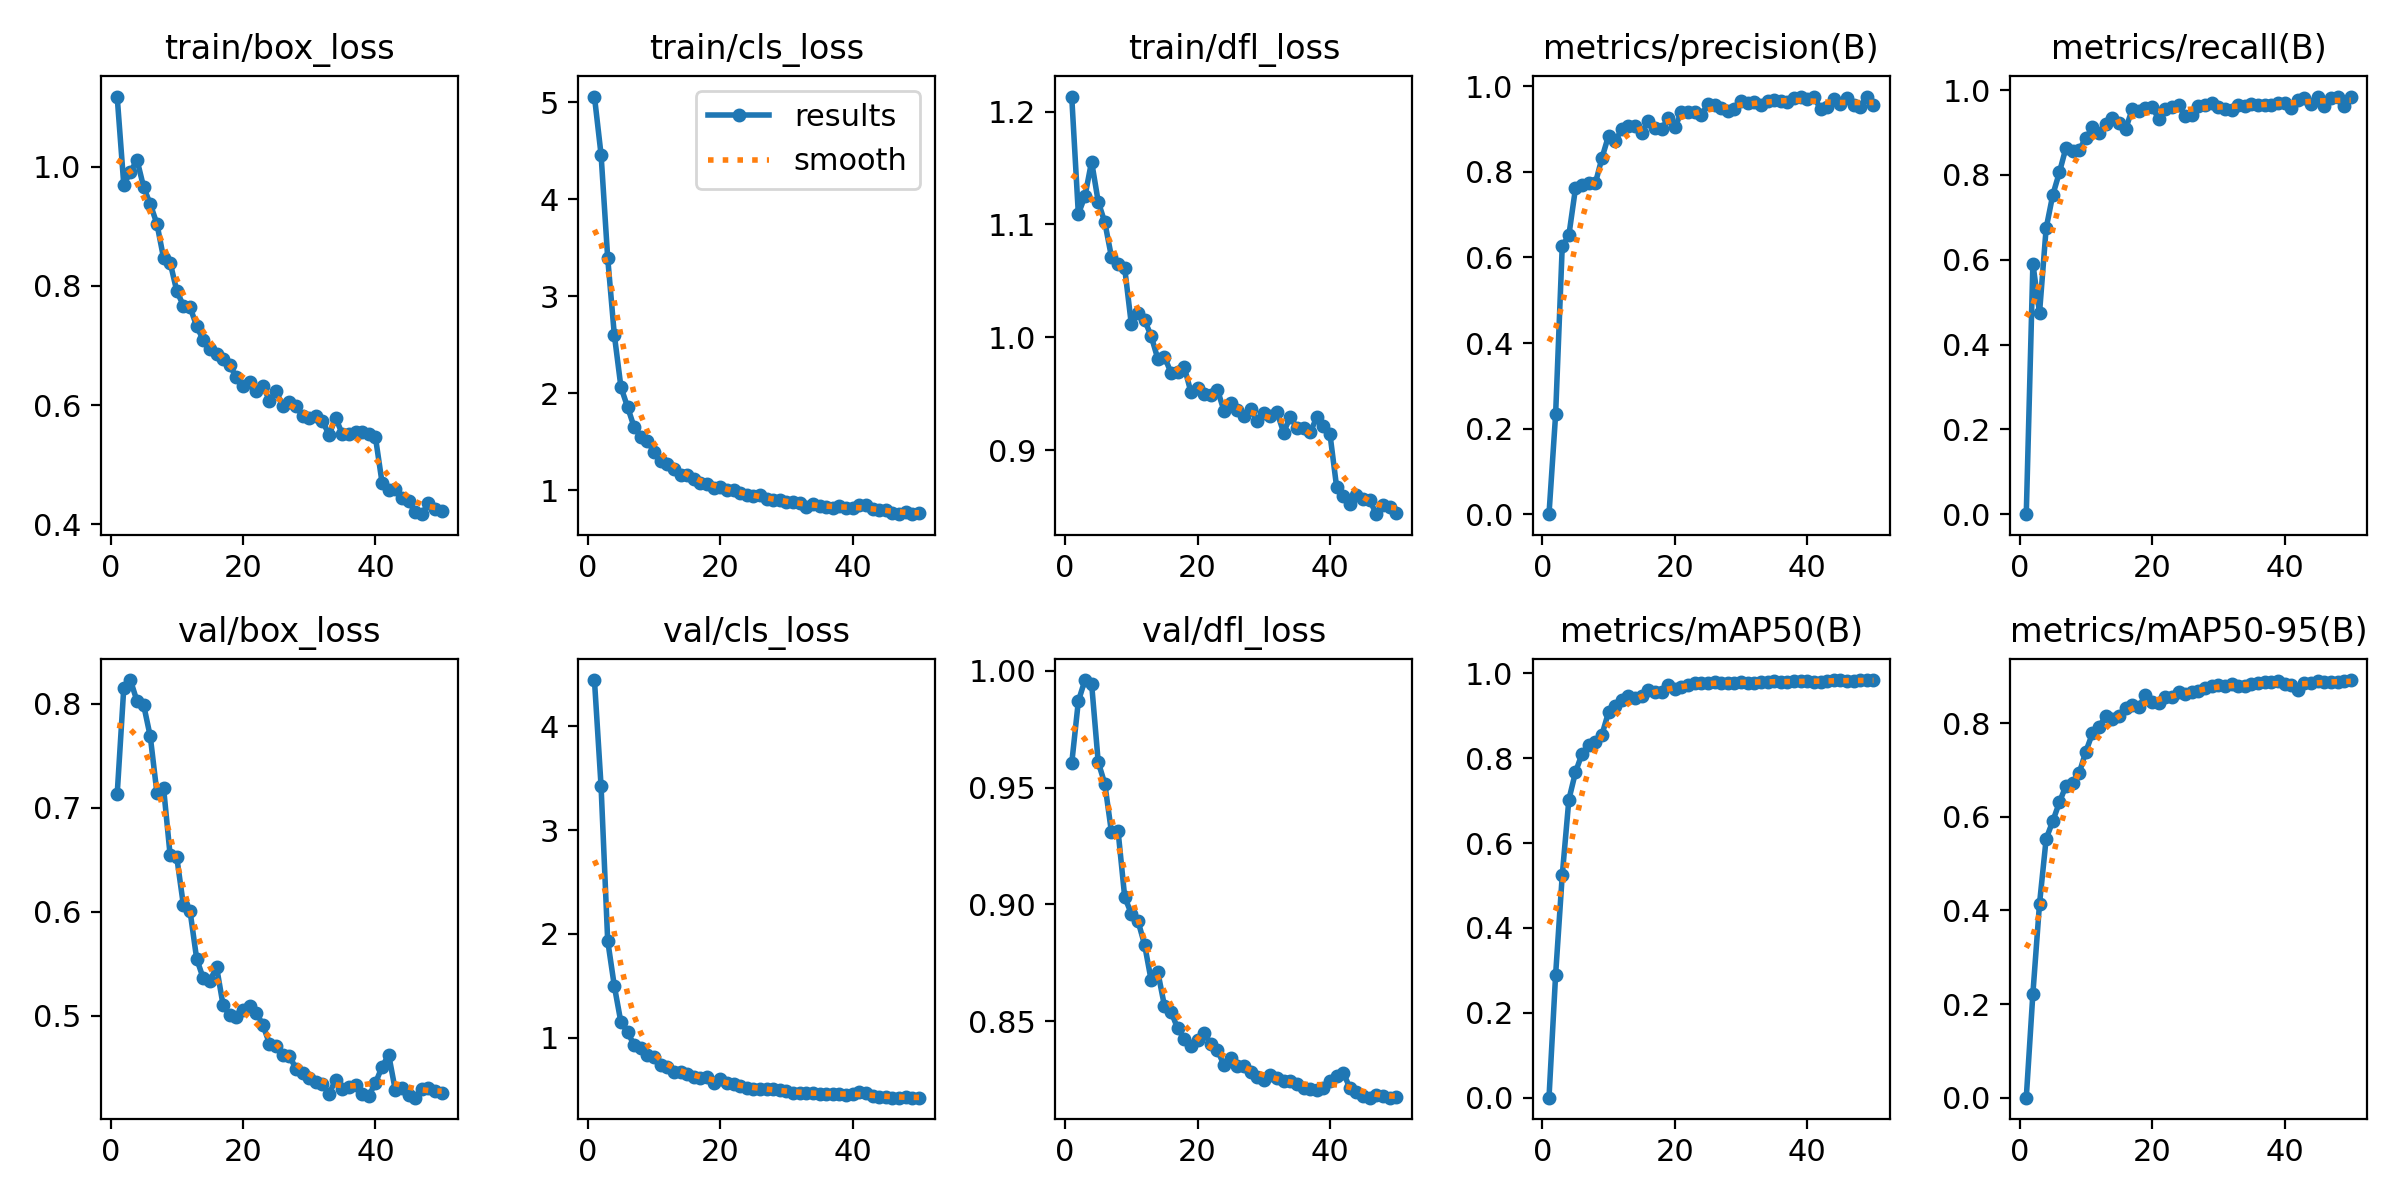

Source data for this figure (header and first rows):
epoch, time, train/box_loss, train/cls_loss, train/dfl_loss, metrics/precision(B), metrics/recall(B), metrics/mAP50(B), metrics/mAP50-95(B), val/box_loss, val/cls_loss, val/dfl_loss, lr/pg0, lr/pg1, lr/pg2
1, 16.23, 1.117, 5.059, 1.213, 0, 0, 0, 0, 0.7128, 4.448, 0.9603, 3.64228e-05, 3.64228e-05, 3.64228e-05
2, 30.2, 0.9692, 4.46, 1.109, 0.2331, 0.5904, 0.2898, 0.2224, 0.8153, 3.424, 0.9869, 7.22957e-05, 7.22957e-05, 7.22957e-05
3, 46.36, 0.9912, 3.397, 1.125, 0.6262, 0.4746, 0.524, 0.4142, 0.8226, 1.935, 0.996, 0.0001067, 0.0001067, 0.0001067
4, 60.53, 1.011, 2.605, 1.156, 0.6518, 0.6743, 0.7026, 0.553, 0.8023, 1.498, 0.9946, 0.0001053, 0.0001053, 0.0001053
5, 74.85, 0.9653, 2.065, 1.12, 0.7616, 0.7527, 0.7671, 0.5907, 0.7986, 1.146, 0.9609, 0.0001031, 0.0001031, 0.0001031
6, 89.02, 0.9368, 1.86, 1.102, 0.7701, 0.8059, 0.8112, 0.6308, 0.7684, 1.055, 0.9516, 0.0001009, 0.0001009, 0.0001009
7, 103.6, 0.9041, 1.651, 1.071, 0.7735, 0.8646, 0.8317, 0.667, 0.7143, 0.925, 0.9309, 9.86944e-05, 9.86944e-05, 9.86944e-05
8, 117.7, 0.8469, 1.55, 1.065, 0.7734, 0.8572, 0.8378, 0.6721, 0.7193, 0.9024, 0.9314, 9.64768e-05, 9.64768e-05, 9.64768e-05
9, 132.8, 0.839, 1.514, 1.061, 0.8325, 0.8597, 0.8558, 0.6939, 0.6541, 0.8317, 0.9031, 9.42592e-05, 9.42592e-05, 9.42592e-05
10, 146.8, 0.7912, 1.393, 1.012, 0.8849, 0.8869, 0.9092, 0.7396, 0.6523, 0.8137, 0.896, 9.20416e-05, 9.20416e-05, 9.20416e-05
11, 160.3, 0.7668, 1.3, 1.021, 0.8712, 0.912, 0.9244, 0.7788, 0.6063, 0.7313, 0.8929, 8.9824e-05, 8.9824e-05, 8.9824e-05
12, 175.1, 0.7643, 1.276, 1.015, 0.9008, 0.8982, 0.9381, 0.7924, 0.6008, 0.72, 0.8828, 8.76064e-05, 8.76064e-05, 8.76064e-05
13, 189.7, 0.7324, 1.218, 1.001, 0.9078, 0.9207, 0.9466, 0.8156, 0.555, 0.6648, 0.8674, 8.53888e-05, 8.53888e-05, 8.53888e-05
14, 204, 0.7089, 1.163, 0.9808, 0.908, 0.9352, 0.9411, 0.81, 0.5359, 0.6663, 0.8711, 8.31712e-05, 8.31712e-05, 8.31712e-05
15, 217.6, 0.6935, 1.157, 0.9827, 0.8907, 0.9218, 0.9469, 0.816, 0.5333, 0.6532, 0.8565, 8.09536e-05, 8.09536e-05, 8.09536e-05
16, 230.6, 0.6861, 1.121, 0.9685, 0.9193, 0.9079, 0.9606, 0.8337, 0.5472, 0.6182, 0.854, 7.8736e-05, 7.8736e-05, 7.8736e-05
17, 243.8, 0.6776, 1.074, 0.9691, 0.9029, 0.9549, 0.957, 0.8381, 0.51, 0.6129, 0.8468, 7.65184e-05, 7.65184e-05, 7.65184e-05
18, 257.5, 0.6665, 1.068, 0.9736, 0.899, 0.9503, 0.9559, 0.8357, 0.5004, 0.6232, 0.8424, 7.43008e-05, 7.43008e-05, 7.43008e-05
19, 270.7, 0.6468, 1.027, 0.9514, 0.9261, 0.9588, 0.9733, 0.8595, 0.499, 0.5638, 0.8392, 7.20832e-05, 7.20832e-05, 7.20832e-05
20, 284.1, 0.6317, 1.039, 0.9555, 0.9042, 0.9596, 0.9623, 0.8461, 0.5058, 0.5975, 0.8418, 6.98656e-05, 6.98656e-05, 6.98656e-05
21, 297.2, 0.6391, 1.005, 0.9494, 0.9394, 0.933, 0.9677, 0.8434, 0.5096, 0.5614, 0.8449, 6.7648e-05, 6.7648e-05, 6.7648e-05
22, 310.4, 0.6237, 1.004, 0.9493, 0.9395, 0.9545, 0.9733, 0.8571, 0.5031, 0.5508, 0.8402, 6.54304e-05, 6.54304e-05, 6.54304e-05
23, 323.6, 0.6325, 0.9715, 0.9536, 0.9394, 0.9593, 0.9765, 0.8567, 0.4912, 0.5286, 0.8375, 6.32128e-05, 6.32128e-05, 6.32128e-05
24, 336.6, 0.6072, 0.9495, 0.9347, 0.9326, 0.9644, 0.9767, 0.8662, 0.4732, 0.5148, 0.8312, 6.09952e-05, 6.09952e-05, 6.09952e-05
25, 349.8, 0.6233, 0.945, 0.942, 0.9587, 0.9383, 0.9773, 0.8615, 0.4707, 0.5064, 0.8342, 5.87776e-05, 5.87776e-05, 5.87776e-05
26, 363, 0.5985, 0.9582, 0.9358, 0.9572, 0.9416, 0.9793, 0.8678, 0.4621, 0.508, 0.8308, 5.656e-05, 5.656e-05, 5.656e-05
27, 376.2, 0.6054, 0.9136, 0.9306, 0.9492, 0.9621, 0.9778, 0.8697, 0.4617, 0.5, 0.8307, 5.43424e-05, 5.43424e-05, 5.43424e-05
28, 389.6, 0.5983, 0.8995, 0.9363, 0.9431, 0.9651, 0.9786, 0.8751, 0.4491, 0.5026, 0.8283, 5.21248e-05, 5.21248e-05, 5.21248e-05
29, 403, 0.5816, 0.8966, 0.9256, 0.9462, 0.9701, 0.9785, 0.879, 0.4454, 0.4945, 0.826, 4.99072e-05, 4.99072e-05, 4.99072e-05
30, 416.3, 0.5788, 0.8811, 0.9333, 0.9653, 0.9602, 0.9794, 0.8811, 0.4401, 0.4831, 0.8249, 4.76896e-05, 4.76896e-05, 4.76896e-05
31, 429.7, 0.5809, 0.8787, 0.9301, 0.9605, 0.9559, 0.9782, 0.8801, 0.436, 0.4686, 0.827, 4.5472e-05, 4.5472e-05, 4.5472e-05
32, 443, 0.5727, 0.8752, 0.9337, 0.9641, 0.9532, 0.9784, 0.8833, 0.4342, 0.4692, 0.8257, 4.32544e-05, 4.32544e-05, 4.32544e-05
33, 456.1, 0.5503, 0.8309, 0.9156, 0.9567, 0.9657, 0.9798, 0.8799, 0.4249, 0.4632, 0.8243, 4.10368e-05, 4.10368e-05, 4.10368e-05
34, 469.6, 0.5784, 0.858, 0.9297, 0.9653, 0.9621, 0.9809, 0.8791, 0.4388, 0.4617, 0.8245, 3.88192e-05, 3.88192e-05, 3.88192e-05
35, 484.3, 0.5512, 0.8419, 0.9199, 0.9673, 0.967, 0.9829, 0.884, 0.4299, 0.4562, 0.8229, 3.66016e-05, 3.66016e-05, 3.66016e-05
36, 497.4, 0.5522, 0.8302, 0.9193, 0.9656, 0.9662, 0.9806, 0.8853, 0.4316, 0.4555, 0.8213, 3.4384e-05, 3.4384e-05, 3.4384e-05
37, 511.5, 0.5549, 0.8155, 0.9156, 0.9623, 0.9654, 0.9788, 0.8872, 0.4339, 0.4601, 0.821, 3.21664e-05, 3.21664e-05, 3.21664e-05
38, 527.7, 0.5546, 0.8398, 0.929, 0.9722, 0.9661, 0.9817, 0.8892, 0.4249, 0.4592, 0.8206, 2.99488e-05, 2.99488e-05, 2.99488e-05
39, 542.4, 0.5519, 0.8143, 0.9218, 0.976, 0.97, 0.9814, 0.8895, 0.4232, 0.4476, 0.8216, 2.77312e-05, 2.77312e-05, 2.77312e-05
40, 555.6, 0.5459, 0.8148, 0.914, 0.9708, 0.9689, 0.9813, 0.8831, 0.4354, 0.4547, 0.8244, 2.55136e-05, 2.55136e-05, 2.55136e-05
41, 570, 0.4697, 0.8535, 0.8673, 0.9755, 0.9582, 0.9809, 0.8821, 0.451, 0.4723, 0.8264, 2.3296e-05, 2.3296e-05, 2.3296e-05
42, 583.9, 0.4575, 0.8459, 0.8593, 0.9468, 0.9764, 0.9804, 0.8708, 0.4624, 0.464, 0.8279, 2.10784e-05, 2.10784e-05, 2.10784e-05
43, 598.3, 0.4587, 0.8071, 0.8525, 0.9511, 0.9822, 0.9827, 0.8856, 0.4285, 0.434, 0.8214, 1.88608e-05, 1.88608e-05, 1.88608e-05
44, 611, 0.4446, 0.8002, 0.8599, 0.9706, 0.9673, 0.9844, 0.8858, 0.4308, 0.4318, 0.8195, 1.66432e-05, 1.66432e-05, 1.66432e-05
45, 624.6, 0.4387, 0.8022, 0.8563, 0.9583, 0.9849, 0.9835, 0.8897, 0.424, 0.4306, 0.818, 1.44256e-05, 1.44256e-05, 1.44256e-05
46, 639.6, 0.4207, 0.765, 0.8556, 0.9727, 0.962, 0.9825, 0.8886, 0.4213, 0.4212, 0.8172, 1.2208e-05, 1.2208e-05, 1.2208e-05
47, 653.6, 0.417, 0.7584, 0.8432, 0.9554, 0.9817, 0.9823, 0.8879, 0.4298, 0.4206, 0.8183, 9.9904e-06, 9.9904e-06, 9.9904e-06
48, 667.5, 0.4355, 0.7805, 0.8514, 0.9527, 0.9829, 0.9835, 0.8876, 0.4302, 0.4231, 0.818, 7.7728e-06, 7.7728e-06, 7.7728e-06
49, 681.6, 0.4264, 0.7555, 0.8492, 0.9759, 0.9622, 0.9842, 0.8905, 0.428, 0.4216, 0.8173, 5.5552e-06, 5.5552e-06, 5.5552e-06
50, 696.2, 0.4225, 0.7668, 0.8438, 0.9571, 0.9849, 0.9844, 0.8923, 0.4259, 0.4215, 0.8174, 3.3376e-06, 3.3376e-06, 3.3376e-06
